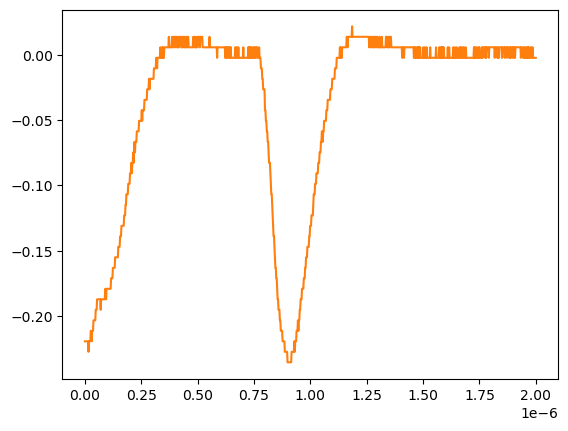

Data behind this chart, as committed beside it:
# KEYSIGHT TECHNOLOGIES, MSO-X 3024T, MY58262555, 07.30.2019051434
# time, 1
# 2024-07-24 15:41:28.413316
0.000000000000000000e+00, -2.193970000000000087e-01
2.002002002002001797e-09, -2.193970000000000087e-01
4.004004004004003593e-09, -2.193970000000000087e-01
6.006006006006005804e-09, -2.193970000000000087e-01
8.008008008008007187e-09, -2.193970000000000087e-01
1.001001001001000857e-08, -2.193970000000000087e-01
1.201201201201201161e-08, -2.193970000000000087e-01
1.401401401401401299e-08, -2.193970000000000087e-01
1.601601601601601437e-08, -2.274370000000000003e-01
1.801801801801801741e-08, -2.193970000000000087e-01
2.002002002002001714e-08, -2.193970000000000087e-01
2.202202202202202018e-08, -2.193970000000000087e-01
2.402402402402402322e-08, -2.193970000000000087e-01
2.602602602602602294e-08, -2.113569999999999893e-01
2.802802802802802598e-08, -2.113569999999999893e-01
3.003003003003002571e-08, -2.193970000000000087e-01
3.203203203203202875e-08, -2.113569999999999893e-01
3.403403403403403179e-08, -2.113569999999999893e-01
3.603603603603603482e-08, -2.113569999999999893e-01
3.803803803803803124e-08, -2.033169999999999977e-01
4.004004004004003428e-08, -2.033169999999999977e-01
4.204204204204203732e-08, -2.033169999999999977e-01
4.404404404404404036e-08, -2.033169999999999977e-01
4.604604604604604339e-08, -2.033169999999999977e-01
4.804804804804804643e-08, -1.952760000000000051e-01
5.005005005005004285e-08, -1.952760000000000051e-01
5.205205205205204589e-08, -1.952760000000000051e-01
5.405405405405404893e-08, -1.872360000000000135e-01
5.605605605605605196e-08, -1.872360000000000135e-01
5.805805805805805500e-08, -1.872360000000000135e-01
6.006006006006005142e-08, -1.872360000000000135e-01
6.206206206206205446e-08, -1.872360000000000135e-01
6.406406406406405750e-08, -1.872360000000000135e-01
6.606606606606606053e-08, -1.872360000000000135e-01
6.806806806806806357e-08, -1.872360000000000135e-01
7.007007007007006661e-08, -1.952760000000000051e-01
7.207207207207206965e-08, -1.872360000000000135e-01
7.407407407407407268e-08, -1.872360000000000135e-01
7.607607607607606249e-08, -1.872360000000000135e-01
7.807807807807806552e-08, -1.872360000000000135e-01
8.008008008008006856e-08, -1.872360000000000135e-01
8.208208208208207160e-08, -1.872360000000000135e-01
8.408408408408407464e-08, -1.872360000000000135e-01
8.608608608608607767e-08, -1.872360000000000135e-01
8.808808808808808071e-08, -1.872360000000000135e-01
9.009009009009008375e-08, -1.791959999999999942e-01
9.209209209209208679e-08, -1.791959999999999942e-01
9.409409409409408982e-08, -1.872360000000000135e-01
9.609609609609609286e-08, -1.791959999999999942e-01
9.809809809809808266e-08, -1.791959999999999942e-01
1.001001001001000857e-07, -1.791959999999999942e-01
1.021021021021020887e-07, -1.791959999999999942e-01
1.041041041041040918e-07, -1.791959999999999942e-01
1.061061061061060948e-07, -1.791959999999999942e-01
1.081081081081080979e-07, -1.791959999999999942e-01
1.101101101101101009e-07, -1.791959999999999942e-01
1.121121121121121039e-07, -1.791959999999999942e-01
1.141141141141141070e-07, -1.791959999999999942e-01
... 942 more rows
